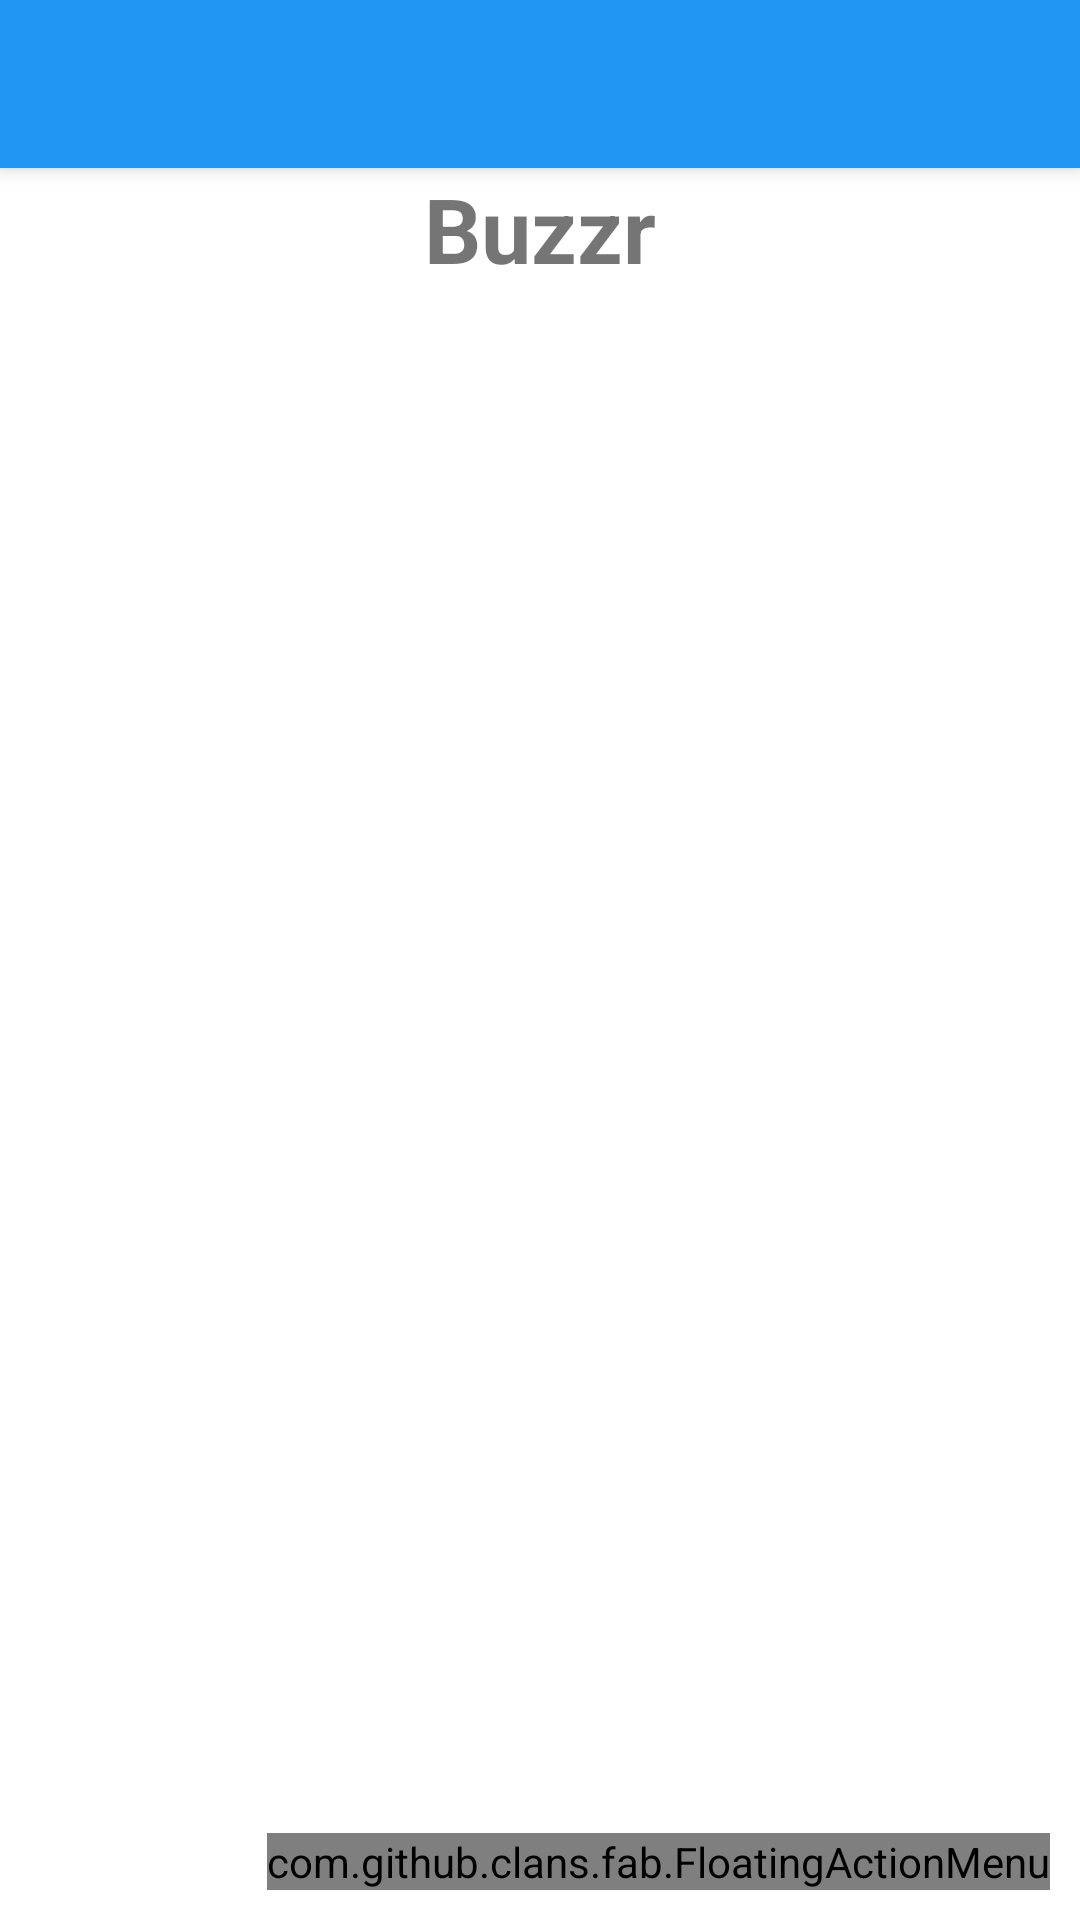

Android layout source for this screen:
<!-- AndroidManifest.xml: activity theme AppTheme.NoActionBar -->
<!-- res/layout/activity_main.xml -->
<?xml version="1.0" encoding="utf-8"?>
<android.support.design.widget.CoordinatorLayout xmlns:android="http://schemas.android.com/apk/res/android"
    xmlns:app="http://schemas.android.com/apk/res-auto"
    xmlns:tools="http://schemas.android.com/tools"
    android:layout_width="match_parent"
    android:layout_height="match_parent"
    android:id="@+id/mainid"
    xmlns:fab="http://schemas.android.com/tools"
    android:fitsSystemWindows="true"
    tools:context="com.buzzer.strl.buzzercontrol.MainActivity">

    <android.support.design.widget.AppBarLayout
        android:layout_height="wrap_content"
        android:layout_width="match_parent"
        android:theme="@style/AppTheme.AppBarOverlay">

        <android.support.v7.widget.Toolbar
            android:id="@+id/toolbar"
            android:layout_width="match_parent"
            android:layout_height="?attr/actionBarSize"
            android:background="?attr/colorPrimary"
            app:popupTheme="@style/AppTheme.PopupOverlay" />

    </android.support.design.widget.AppBarLayout>

    <include layout="@layout/content_main"/>

    <com.github.clans.fab.FloatingActionMenu
        android:id="@+id/fab"
        android:layout_width="wrap_content"
        android:layout_height="wrap_content"
        android:layout_alignParentBottom="true"
        android:layout_alignParentRight="true"
        android:layout_marginRight="10dp"
        android:layout_marginBottom="10dp"
        android:layout_marginLeft="10dp"
        fab:menu_fab_size="normal"
        fab:menu_showShadow="true"
        fab:menu_shadowColor="#66000000"
        fab:menu_shadowRadius="4dp"
        fab:menu_shadowXOffset="1dp"
        fab:menu_shadowYOffset="3dp"
        fab:menu_colorNormal="#DA4336"
        fab:menu_colorPressed="#E75043"
        fab:menu_colorRipple="#99FFFFFF"
        fab:menu_animationDelayPerItem="50"
        fab:menu_icon="@drawable/fab_add"
        fab:menu_buttonSpacing="0dp"
        fab:menu_labels_margin="0dp"
        fab:menu_labels_showAnimation="@anim/fab_slide_in_from_right"
        fab:menu_labels_hideAnimation="@anim/fab_slide_out_to_right"
        fab:menu_labels_paddingTop="4dp"
        fab:menu_labels_paddingRight="8dp"
        fab:menu_labels_paddingBottom="4dp"
        fab:menu_labels_paddingLeft="8dp"
        fab:menu_labels_padding="8dp"
        fab:menu_labels_textColor="#FFFFFF"
        fab:menu_labels_textSize="14sp"
        fab:menu_labels_cornerRadius="3dp"
        fab:menu_labels_colorNormal="#333333"
        fab:menu_labels_colorPressed="#444444"
        fab:menu_labels_colorRipple="#66FFFFFF"
        fab:menu_labels_showShadow="true"
        fab:menu_labels_singleLine="false"
        fab:menu_labels_ellipsize="none"
        fab:menu_labels_maxLines="-1"
        fab:menu_labels_position="left"
        fab:menu_openDirection="up"
        fab:menu_backgroundColor="@android:color/transparent"
        fab:menu_fab_label="your_label_here"
        fab:menu_fab_show_animation="@anim/my_show_animation"
        fab:menu_fab_hide_animation="@anim/my_hide_animation"
        android:layout_gravity="bottom|right">

        <com.github.clans.fab.FloatingActionButton
            android:id="@+id/new_home"
            android:layout_width="wrap_content"
            android:layout_height="wrap_content"
            fab:fab_label="Sub Menu Item 1"
            fab:fab_size="mini"
            android:src="@drawable/ic_home_white_24dp"
            tools:onClick="home" />

        <com.github.clans.fab.FloatingActionButton
            android:id="@+id/add_friend"
            android:layout_width="wrap_content"
            android:layout_height="wrap_content"
            fab:fab_label="Sub Menu Item 2"
            fab:fab_size="mini"
            android:src="@drawable/ic_add_a_photo_white_24dp" />

        <com.github.clans.fab.FloatingActionButton
            android:id="@+id/share_home"
            android:layout_width="wrap_content"
            android:layout_height="wrap_content"
            fab:fab_label="Sub Menu Item 3"
            fab:fab_size="mini"
            android:src="@drawable/ic_share_white_24dp" />
    </com.github.clans.fab.FloatingActionMenu>

</android.support.design.widget.CoordinatorLayout>
<!-- res/layout/content_main.xml (included above) -->
<?xml version="1.0" encoding="utf-8"?>
<RelativeLayout
    xmlns:android="http://schemas.android.com/apk/res/android"
    xmlns:tools="http://schemas.android.com/tools"
    xmlns:app="http://schemas.android.com/apk/res-auto"
    android:id="@+id/content_main"
    android:layout_width="match_parent"
    android:layout_height="match_parent"
    android:paddingLeft="@dimen/activity_horizontal_margin"
    android:paddingRight="@dimen/activity_horizontal_margin"
    android:paddingTop="@dimen/activity_vertical_margin"
    android:paddingBottom="@dimen/activity_vertical_margin"
    app:layout_behavior="@string/appbar_scrolling_view_behavior"
    tools:showIn="@layout/activity_main"
    tools:context="com.buzzer.strl.buzzercontrol.MainActivity"
    android:background="@android:color/white">

    <LinearLayout
        android:orientation="vertical"
        android:layout_width="match_parent"
        android:layout_height="match_parent"
        android:layout_alignParentTop="true">

        <LinearLayout
            android:orientation="horizontal"
            android:layout_width="match_parent"
            android:layout_height="wrap_content">

            <TextView
                android:id="@+id/sample_text"
                android:layout_width="wrap_content"
                android:layout_height="wrap_content"
                android:text="@string/title"
                android:textSize="30sp"
                android:textAllCaps="false"
                android:textStyle="bold"
                android:layout_weight="1"
                android:gravity="center_vertical|center_horizontal" />
        </LinearLayout>

        <LinearLayout
            android:orientation="horizontal"
            android:layout_width="match_parent"
            android:layout_height="wrap_content"
            android:id="@+id/line1"
            android:visibility="gone">

            <ImageButton
                android:layout_width="wrap_content"
                android:layout_height="wrap_content"
                app:srcCompat="@drawable/mic2"
                android:id="@+id/btnPlay"
                android:layout_weight="0.40" />

            <TextView
                android:text="@string/push_to_talk_txt"
                android:layout_width="wrap_content"
                android:layout_height="match_parent"
                android:id="@+id/textView"
                android:textSize="24sp"
                android:layout_weight="0.50"
                android:gravity="fill_vertical" />
        </LinearLayout>

        <LinearLayout
            android:orientation="horizontal"
            android:layout_width="match_parent"
            android:layout_height="wrap_content"
            android:id="@+id/line2"
            android:visibility="gone">

            <ImageButton
                android:layout_width="wrap_content"
                android:layout_height="wrap_content"
                app:srcCompat="@drawable/lock"
                android:id="@+id/opendoor"
                android:layout_weight="0.5" />

            <TextView
                android:text="@string/push_to_open_txt"
                android:layout_width="wrap_content"
                android:layout_height="match_parent"
                android:id="@+id/textView2"
                android:textSize="24sp"
                android:layout_weight="0.50"
                android:gravity="center_vertical" />


        </LinearLayout>
        <LinearLayout
            android:orientation="horizontal"
            android:layout_width="match_parent"
            android:layout_height="match_parent"
            android:layout_weight="0.5"
            android:id="@+id/line3">

            <ImageView
                android:layout_width="wrap_content"
                android:layout_height="wrap_content"
                app:srcCompat="@drawable/back"
                android:id="@+id/imageView2"
                android:layout_weight="1" />
        </LinearLayout>
        <LinearLayout
            android:orientation="horizontal"
            android:layout_width="match_parent"
            android:layout_height="match_parent"
            android:layout_weight="0.5"
            android:id="@+id/line4"
            android:visibility="gone">

            <ProgressBar
                style="?android:attr/progressBarStyleLarge"
                android:layout_width="wrap_content"
                android:layout_height="160dp"
                android:id="@+id/progressBar2"
                android:layout_weight="1"
                android:indeterminate="true" />
        </LinearLayout>
    </LinearLayout>

</RelativeLayout>
<!-- resources referenced by this layout -->
<resources>
  <!-- drawable back: jpg bitmap (drawable, 29364 bytes) -->
  <!-- drawable lock: png bitmap (drawable, 5654 bytes) -->
  <!-- drawable mic2: png bitmap (drawable, 6130 bytes) -->
  <string name="push_to_open_txt">Push to open</string>
  <string name="push_to_talk_txt">Push to talk</string>
  <string name="title">Buzzr</string>
  <style name="AppTheme.AppBarOverlay" parent="ThemeOverlay.AppCompat.Dark.ActionBar" />
  <style name="AppTheme.PopupOverlay" parent="ThemeOverlay.AppCompat.Light" />
  <style name="AppTheme.NoActionBar">
          <item name="windowActionBar">false</item>
          <item name="windowNoTitle">true</item>
      </style>
</resources>
